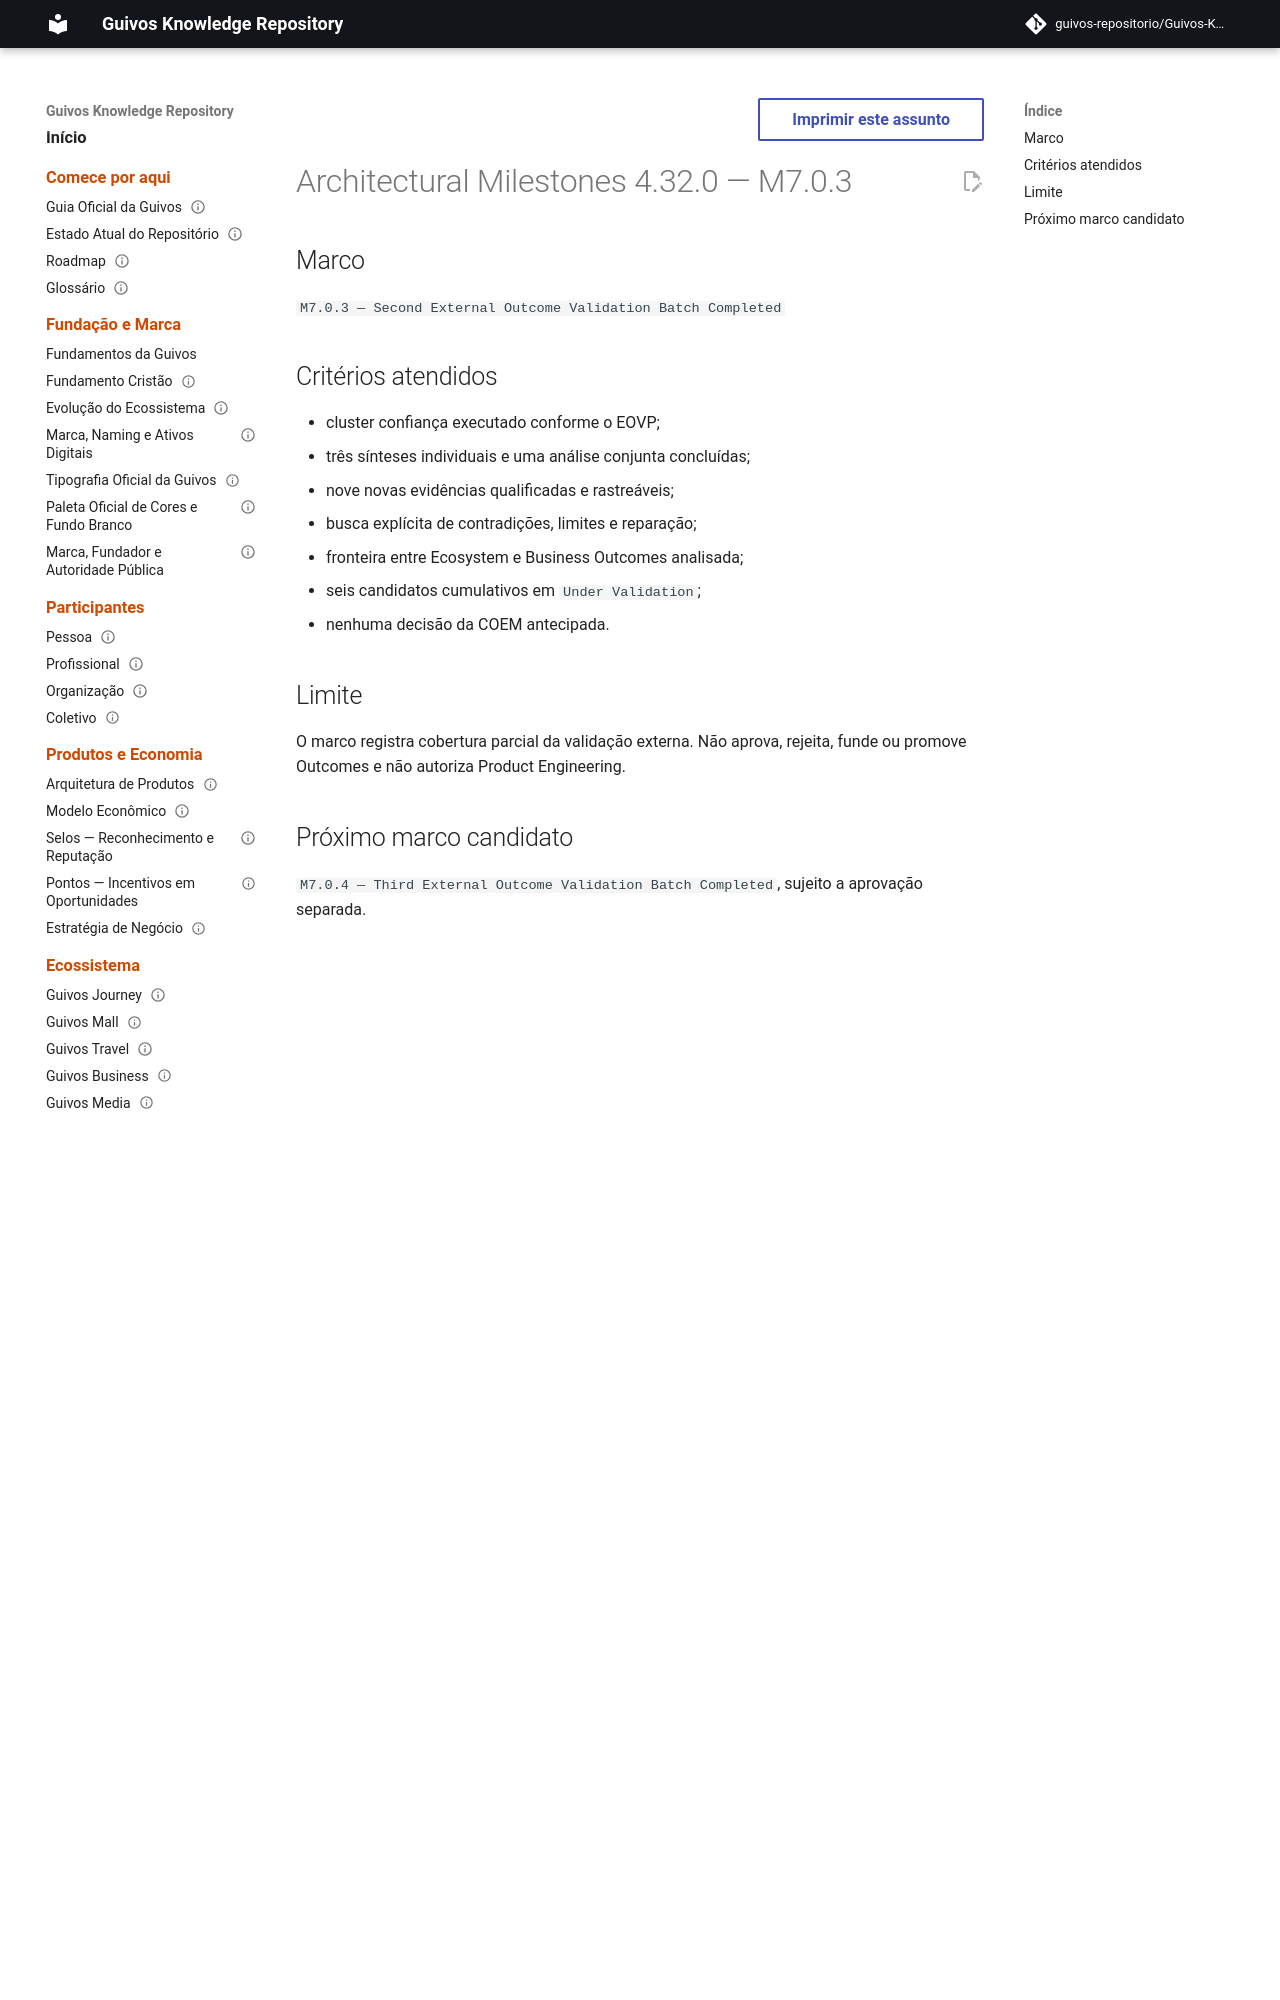

repository: guivos-repositorio/Guivos-Knowledge-Repository · page: project/architectural-milestones-4.32.0/index.html · generator: mkdocs

---
id: GKR-MILESTONES-4.32.0
title: Architectural Milestones 4.32.0 — M7.0.3
status: active
version: 4.32.0
owner: Guivos
last_updated: 2026-07-23
related:
  - BA-STR-002-EOVB-002
  - ROADMAP-11.34.0
---

# Architectural Milestones 4.32.0 — M7.0.3

## Marco

`M7.0.3 — Second External Outcome Validation Batch Completed`
